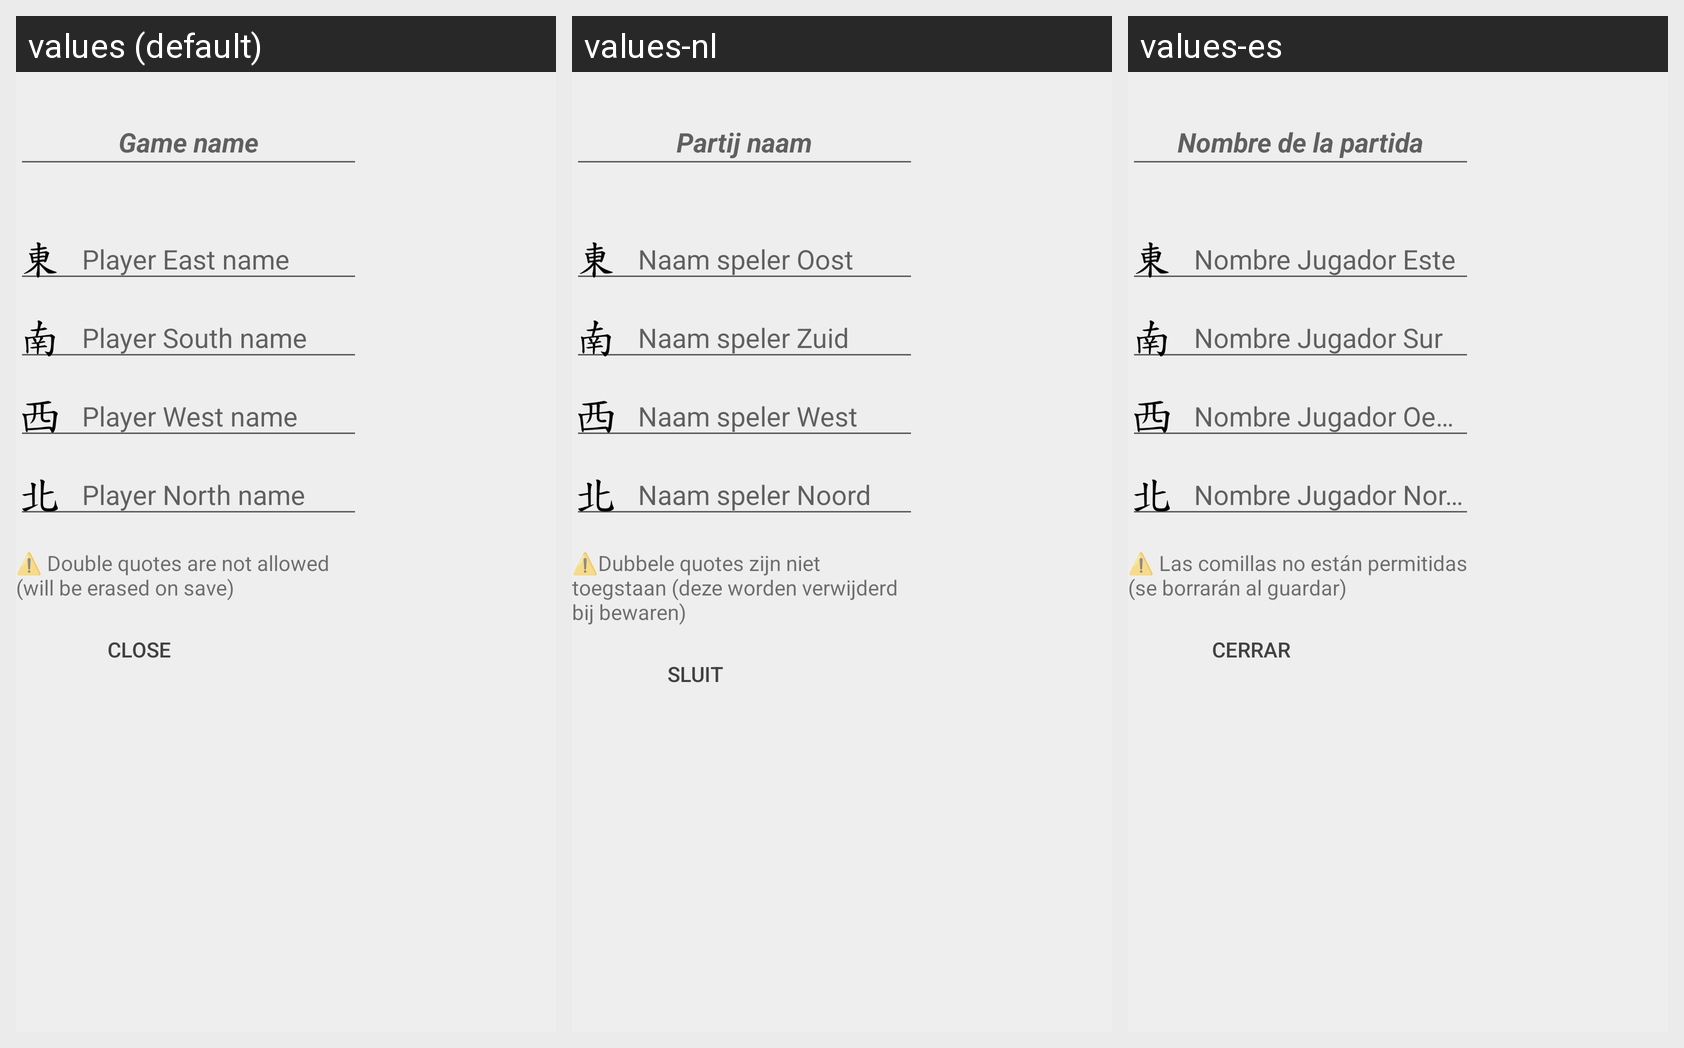

The Android screen above is rendered under several locales of the same app. Produce the string resources it draws, with the default and per-locale values.
Android screen res/layout/game_names_dialog_fragment.xml rendered under 3 locales, left to right: values (default), values-nl, values-es. Device: Nexus 5 (rendered at 1080×1920; each locale shown at half size, 540×960, under a caption strip naming it); theme AppTheme.BrandedLaunch.
Other locales in the repository, not shown: values-fr, values-it, values-zh.
Strings drawn on this screen, with the default value and each locale's value (text and hints the layout hard-codes, and strings that could not be matched under every locale, appear in the picture but are not listed):

game_name
  values: Game name
  values-nl: Partij naam
  values-es: Nombre de la partida

player_east_name
  values: Player East name
  values-nl: Naam speler Oost
  values-es: Nombre Jugador Este

player_south_name
  values: Player South name
  values-nl: Naam speler Zuid
  values-es: Nombre Jugador Sur

player_west_name
  values: Player West name
  values-nl: Naam speler West
  values-es: Nombre Jugador Oeste

player_north_name
  values: Player North name
  values-nl: Naam speler Noord
  values-es: Nombre Jugador Norte

double_quotes_warn
  values: ⚠️ Double quotes are not allowed (will be erased on save)
  values-nl: ⚠️Dubbele quotes zijn niet toegstaan (deze worden verwijderd bij bewaren)
  values-es: ⚠️ Las comillas no están permitidas (se borrarán al guardar)

close
  values: Close
  values-nl: Sluit
  values-es: Cerrar
